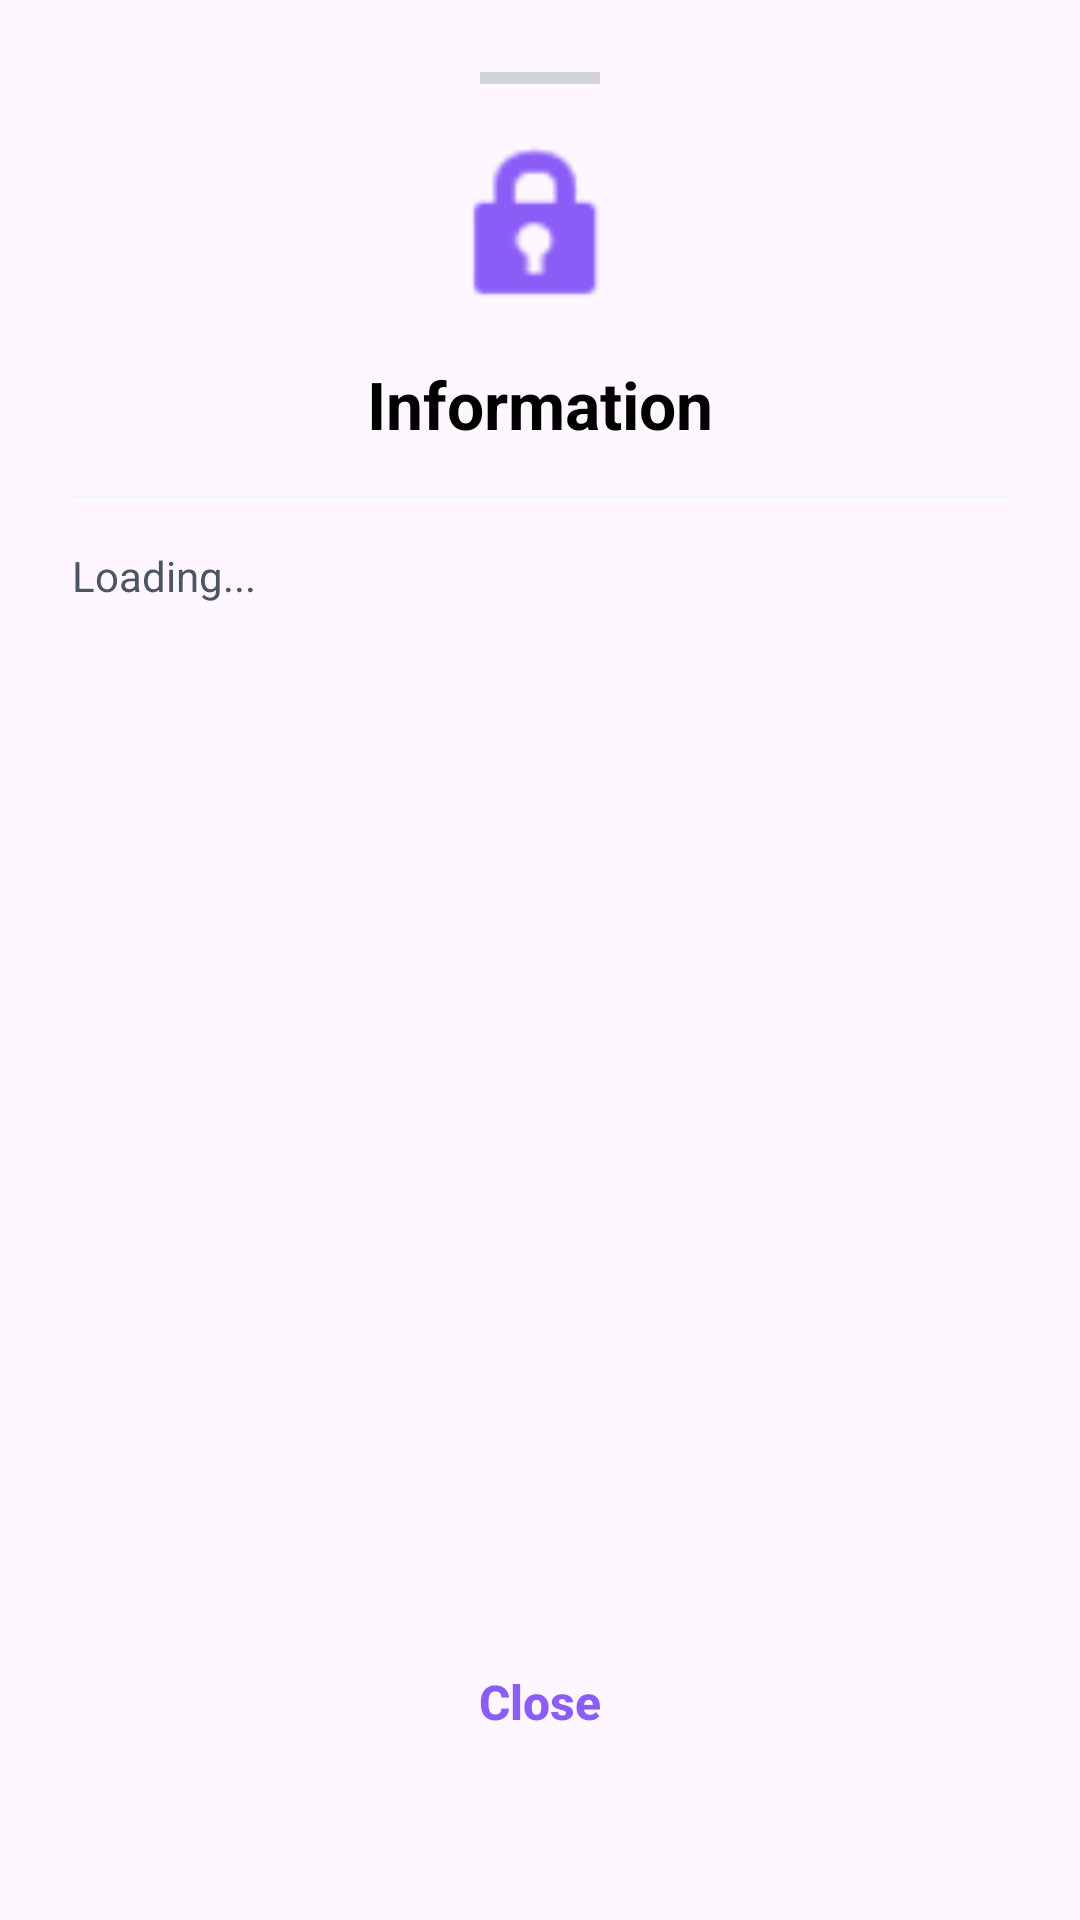

This screen was rendered from an Android layout file. Write that file and the resources it references.
<!-- AndroidManifest.xml: application theme Theme.Smarthealthcare -->
<!-- res/layout/layout_info_sheet.xml -->
<?xml version="1.0" encoding="utf-8"?>
<LinearLayout xmlns:android="http://schemas.android.com/apk/res/android"
    xmlns:app="http://schemas.android.com/apk/res-auto"
    android:layout_width="match_parent"
    android:layout_height="wrap_content"
    android:background="@drawable/top_rounded_bg"
    android:backgroundTint="@color/white"
    android:orientation="vertical"
    android:padding="24dp">

    
    <View
        android:layout_width="40dp"
        android:layout_height="4dp"
        android:layout_gravity="center"
        android:layout_marginBottom="16dp"
        android:background="#D1D5DB" />

    <ImageView
        android:id="@+id/sheetIcon"
        android:layout_width="64dp"
        android:layout_height="64dp"
        android:layout_gravity="center"
        android:src="@android:drawable/ic_lock_idle_lock"
        app:tint="@color/purple_primary" />

    <TextView
        android:id="@+id/sheetTitle"
        android:layout_width="match_parent"
        android:layout_height="wrap_content"
        android:layout_marginTop="12dp"
        android:gravity="center"
        android:text="Information"
        android:textColor="@color/black"
        android:textSize="22sp"
        android:textStyle="bold" />

    <View
        android:layout_width="match_parent"
        android:layout_height="1dp"
        android:layout_marginTop="16dp"
        android:background="#F3F4F6" />

    <androidx.core.widget.NestedScrollView
        android:layout_width="match_parent"
        android:layout_height="350dp"
        android:layout_marginTop="16dp">

        <TextView
            android:id="@+id/sheetContent"
            android:layout_width="match_parent"
            android:layout_height="wrap_content"
            android:lineSpacingExtra="6dp"
            android:text="Loading..."
            android:textColor="#4B5563"
            android:textSize="14sp" />
    </androidx.core.widget.NestedScrollView>

    <androidx.appcompat.widget.AppCompatButton
        android:id="@+id/btnAction"
        android:layout_width="match_parent"
        android:layout_height="54dp"
        android:layout_marginTop="20dp"
        android:background="@drawable/purple_button_bg"
        android:text="Action"
        android:textAllCaps="false"
        android:textColor="@color/white"
        android:textSize="16sp"
        android:textStyle="bold"
        android:visibility="gone" />

    <androidx.appcompat.widget.AppCompatButton
        android:id="@+id/btnSheetClose"
        android:layout_width="match_parent"
        android:layout_height="54dp"
        android:layout_marginTop="8dp"
        android:background="?attr/selectableItemBackground"
        android:text="Close"
        android:textAllCaps="false"
        android:textColor="@color/purple_primary"
        android:textSize="16sp"
        android:textStyle="bold" />

</LinearLayout>
<!-- resources referenced by this layout -->
<resources>
  <color name="black">#FF000000</color>
  <color name="purple_primary">#8B5CF6</color>
  <color name="white">#FFFFFFFF</color>
  <!-- drawable purple_button_bg (drawable) -->
  <?xml version="1.0" encoding="utf-8"?>
  <shape xmlns:android="http://schemas.android.com/apk/res/android">
      <gradient
          android:angle="0"
          android:endColor="#6D28D9"
          android:startColor="#8B5CF6"
          android:type="linear" />
      <corners android:radius="16dp" />
  </shape>
  <style name="Theme.Smarthealthcare" parent="Base.Theme.Smarthealthcare" />
  <style name="Base.Theme.Smarthealthcare" parent="Theme.Material3.DayNight.NoActionBar">
  
      </style>
</resources>
